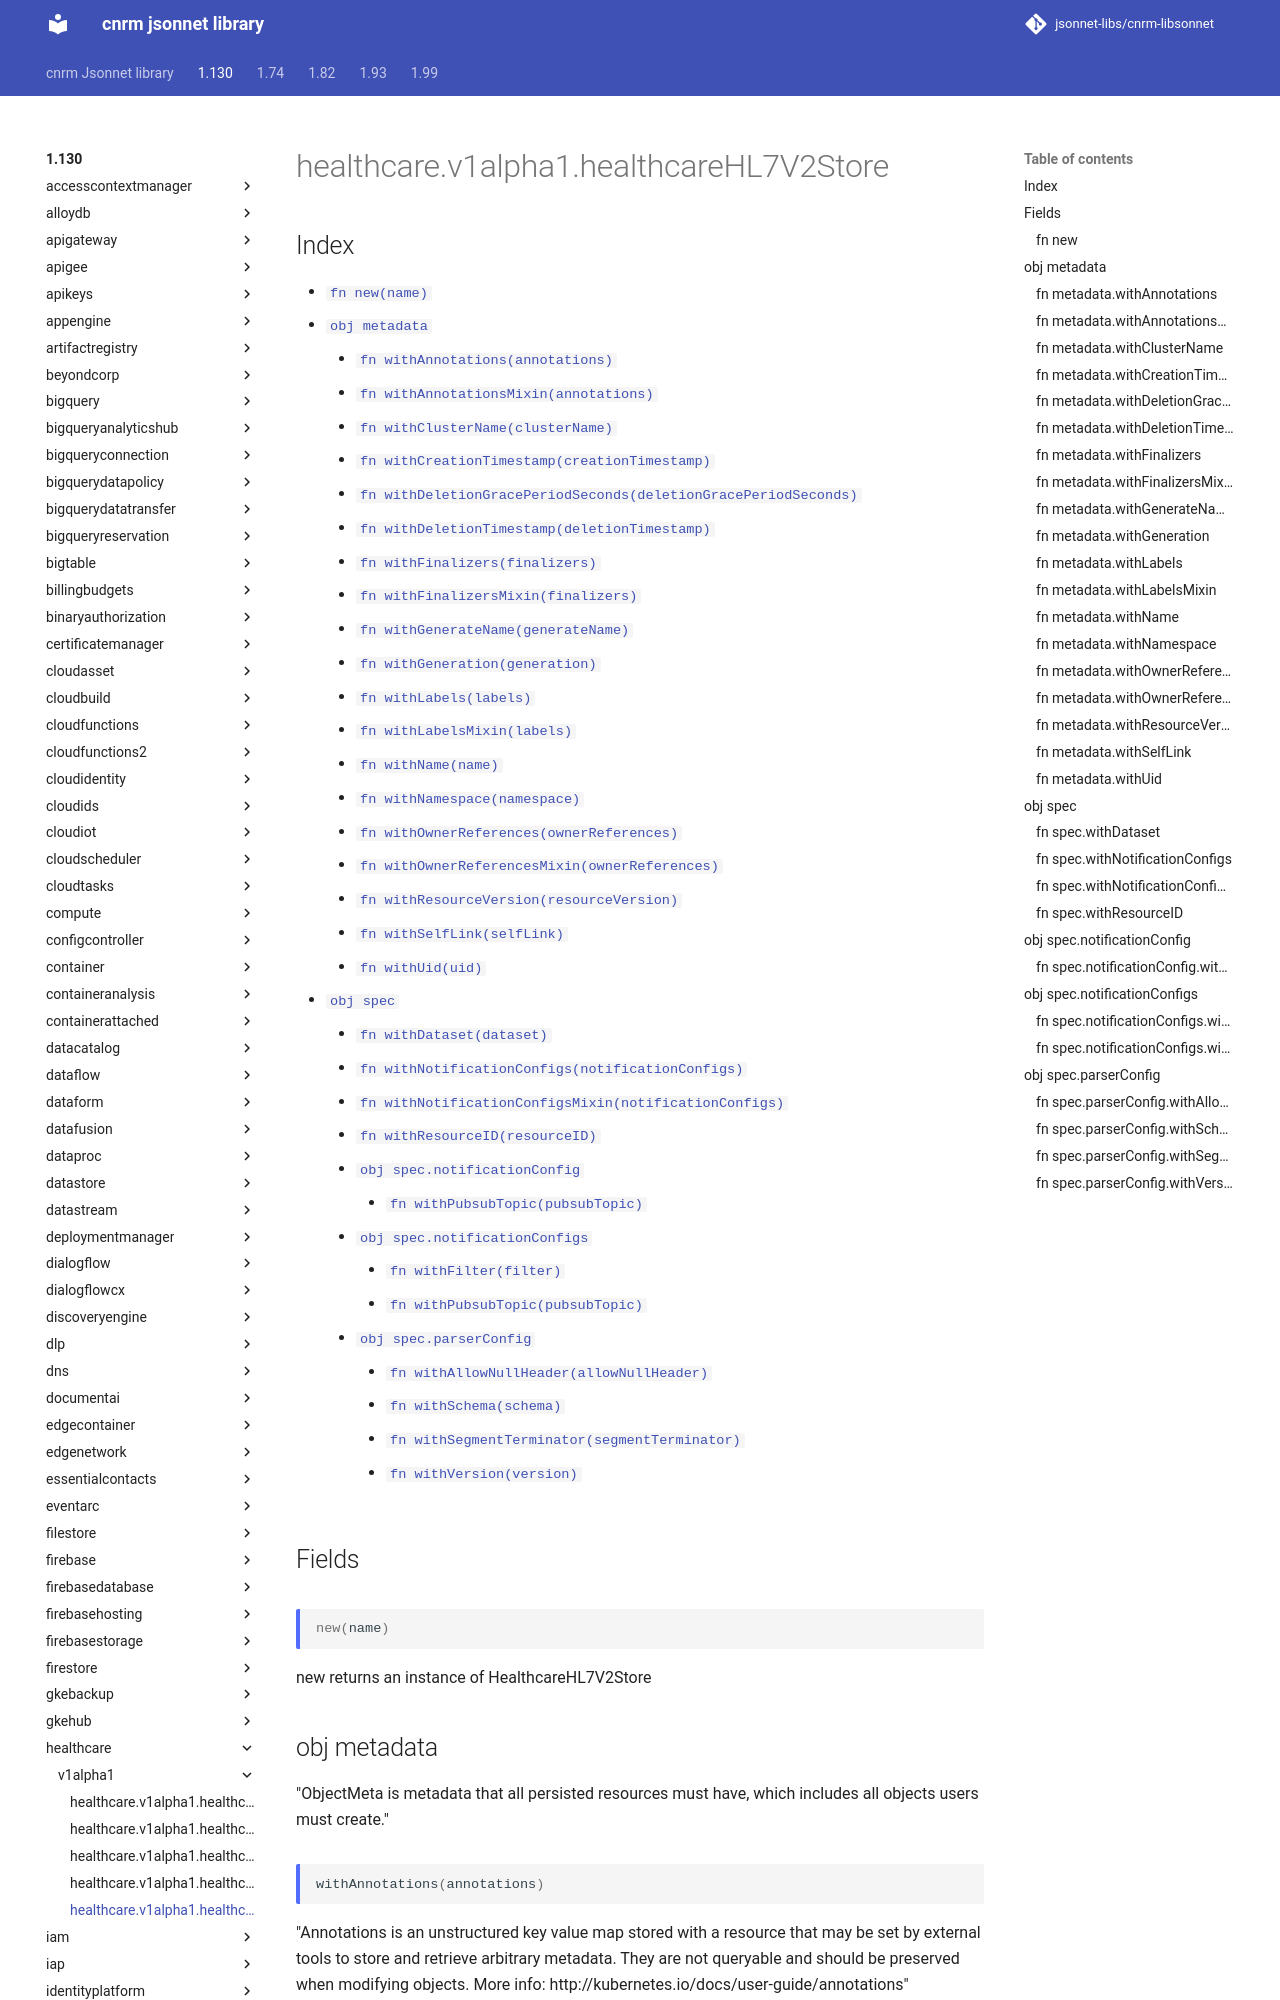

repository: jsonnet-libs/cnrm-libsonnet · page: 1.130/healthcare/v1alpha1/healthcareHL7V2Store/index.html · generator: mkdocs

---
permalink: /1.130/healthcare/v1alpha1/healthcareHL7V2Store/
---

# healthcare.v1alpha1.healthcareHL7V2Store



## Index

* [`fn new(name)`](#fn-new)
* [`obj metadata`](#obj-metadata)
  * [`fn withAnnotations(annotations)`](#fn-metadatawithannotations)
  * [`fn withAnnotationsMixin(annotations)`](#fn-metadatawithannotationsmixin)
  * [`fn withClusterName(clusterName)`](#fn-metadatawithclustername)
  * [`fn withCreationTimestamp(creationTimestamp)`](#fn-metadatawithcreationtimestamp)
  * [`fn withDeletionGracePeriodSeconds(deletionGracePeriodSeconds)`](#fn-metadatawithdeletiongraceperiodseconds)
  * [`fn withDeletionTimestamp(deletionTimestamp)`](#fn-metadatawithdeletiontimestamp)
  * [`fn withFinalizers(finalizers)`](#fn-metadatawithfinalizers)
  * [`fn withFinalizersMixin(finalizers)`](#fn-metadatawithfinalizersmixin)
  * [`fn withGenerateName(generateName)`](#fn-metadatawithgeneratename)
  * [`fn withGeneration(generation)`](#fn-metadatawithgeneration)
  * [`fn withLabels(labels)`](#fn-metadatawithlabels)
  * [`fn withLabelsMixin(labels)`](#fn-metadatawithlabelsmixin)
  * [`fn withName(name)`](#fn-metadatawithname)
  * [`fn withNamespace(namespace)`](#fn-metadatawithnamespace)
  * [`fn withOwnerReferences(ownerReferences)`](#fn-metadatawithownerreferences)
  * [`fn withOwnerReferencesMixin(ownerReferences)`](#fn-metadatawithownerreferencesmixin)
  * [`fn withResourceVersion(resourceVersion)`](#fn-metadatawithresourceversion)
  * [`fn withSelfLink(selfLink)`](#fn-metadatawithselflink)
  * [`fn withUid(uid)`](#fn-metadatawithuid)
* [`obj spec`](#obj-spec)
  * [`fn withDataset(dataset)`](#fn-specwithdataset)
  * [`fn withNotificationConfigs(notificationConfigs)`](#fn-specwithnotificationconfigs)
  * [`fn withNotificationConfigsMixin(notificationConfigs)`](#fn-specwithnotificationconfigsmixin)
  * [`fn withResourceID(resourceID)`](#fn-specwithresourceid)
  * [`obj spec.notificationConfig`](#obj-specnotificationconfig)
    * [`fn withPubsubTopic(pubsubTopic)`](#fn-specnotificationconfigwithpubsubtopic)
  * [`obj spec.notificationConfigs`](#obj-specnotificationconfigs)
    * [`fn withFilter(filter)`](#fn-specnotificationconfigswithfilter)
    * [`fn withPubsubTopic(pubsubTopic)`](#fn-specnotificationconfigswithpubsubtopic)
  * [`obj spec.parserConfig`](#obj-specparserconfig)
    * [`fn withAllowNullHeader(allowNullHeader)`](#fn-specparserconfigwithallownullheader)
    * [`fn withSchema(schema)`](#fn-specparserconfigwithschema)
    * [`fn withSegmentTerminator(segmentTerminator)`](#fn-specparserconfigwithsegmentterminator)
    * [`fn withVersion(version)`](#fn-specparserconfigwithversion)

## Fields

### fn new

```ts
new(name)
```

new returns an instance of HealthcareHL7V2Store

## obj metadata

"ObjectMeta is metadata that all persisted resources must have, which includes all objects users must create."

### fn metadata.withAnnotations

```ts
withAnnotations(annotations)
```

"Annotations is an unstructured key value map stored with a resource that may be set by external tools to store and retrieve arbitrary metadata. They are not queryable and should be preserved when modifying objects. More info: http://kubernetes.io/docs/user-guide/annotations"
